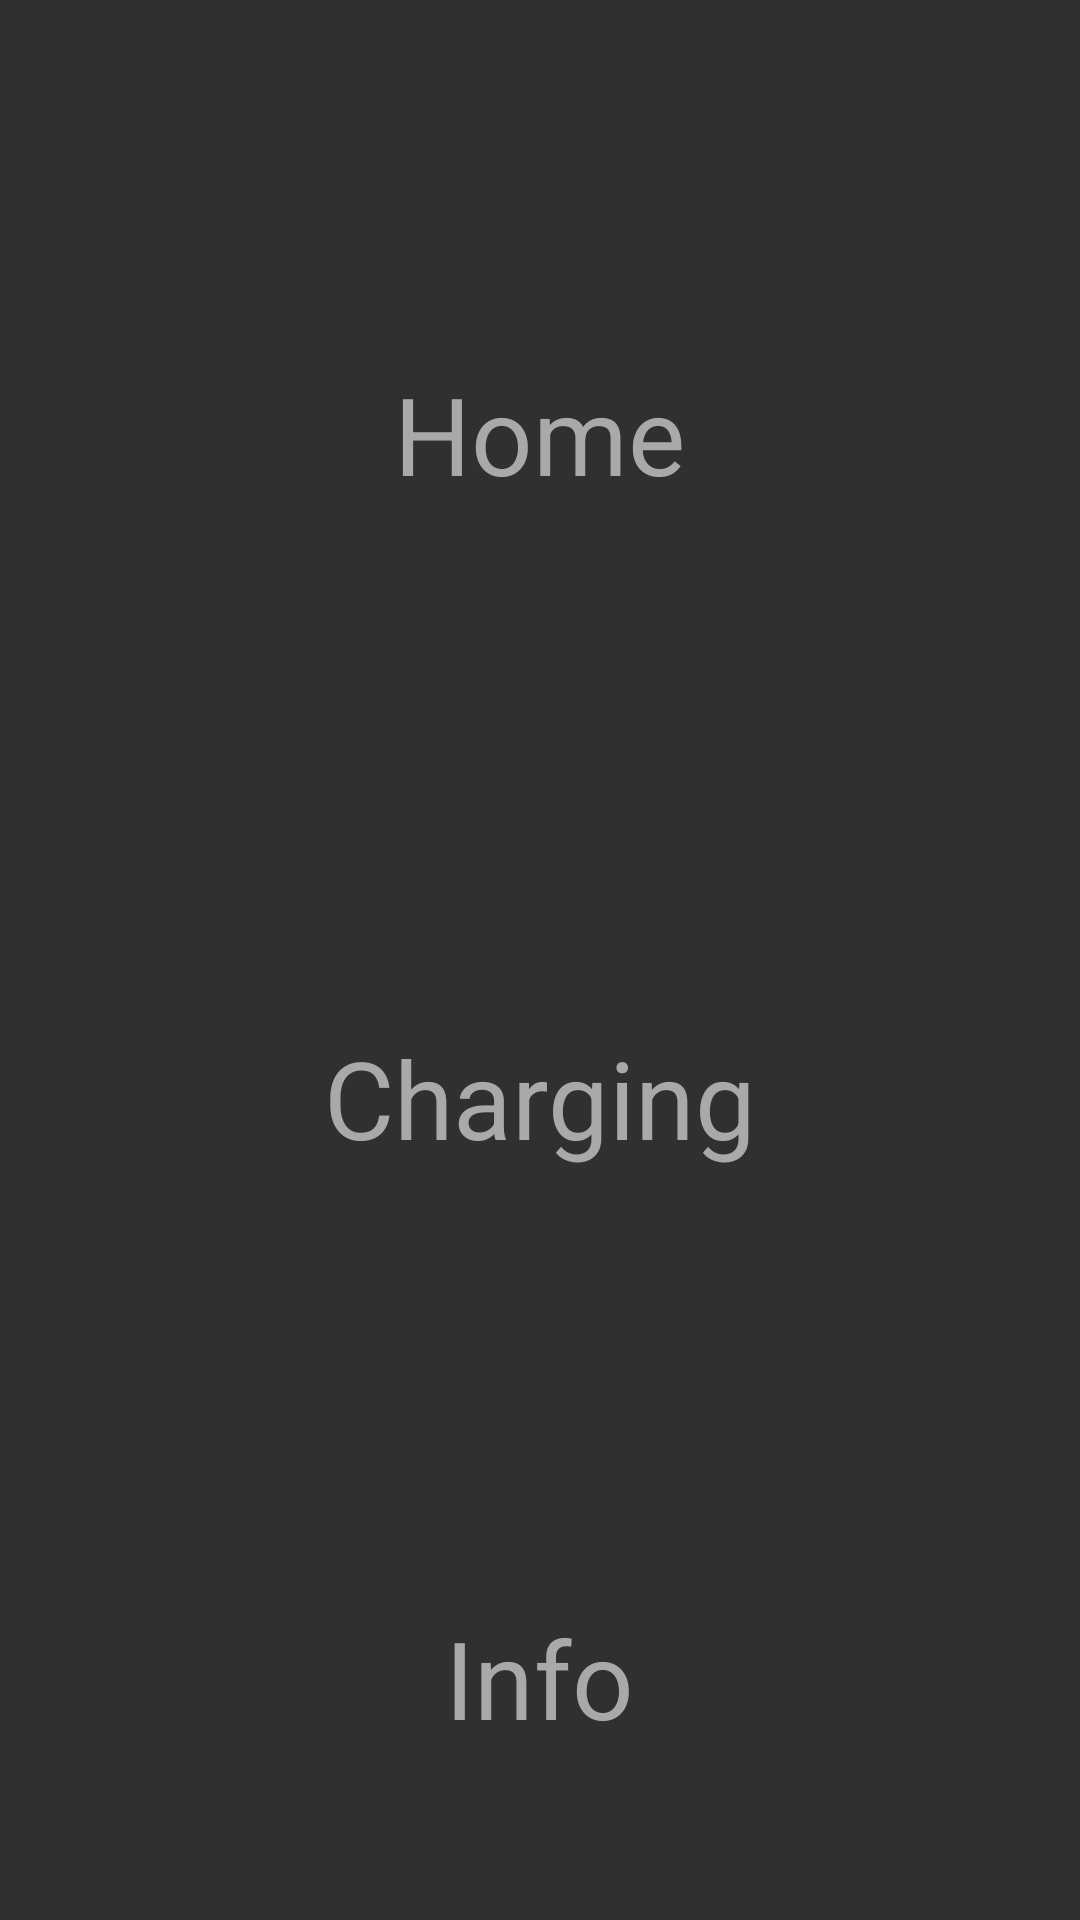

Write the Android layout XML for this screen, with the resource values it uses.
<!-- AndroidManifest.xml: application theme EVEnergyInfo -->
<!-- res/layout/tablayout_aaos_view.xml -->
<?xml version="1.0" encoding="utf-8"?>
<LinearLayout xmlns:android="http://schemas.android.com/apk/res/android"
    android:layout_width="match_parent"
    android:layout_height="match_parent"
    android:gravity="center"
    android:orientation="vertical">

    <LinearLayout
        android:layout_width="200dp"
        android:layout_height="60dp"
        android:id="@+id/tab0"
        android:orientation="vertical"
        android:layout_weight="1"
        android:gravity="center">

        <ImageView
            android:layout_width="match_parent"
            android:layout_height="36dp"
            android:src="@drawable/outline_info_36"/>
        <TextView
            android:id="@+id/tvtab1"
            android:layout_width="wrap_content"
            android:layout_height="wrap_content"
            android:text="Home"
            android:textColor="@color/grey"
            android:textSize="36dp"
            />
    </LinearLayout>

    <LinearLayout
        android:layout_width="match_parent"
        android:layout_height="0dp"
        android:layout_weight="1"
        android:id="@+id/tab1"
        android:orientation="vertical"
        android:gravity="center"
        >
        <ImageView
            android:layout_width="32dp"
            android:layout_height="32dp"
            android:src="@drawable/outline_info_36"/>
        <TextView
            android:id="@+id/tvtab2"
            android:layout_width="wrap_content"
            android:layout_height="wrap_content"
            android:text="@string/charging"
            android:textColor="@color/grey"
            android:textSize="36sp"
             />
    </LinearLayout>

    <LinearLayout
        android:layout_width="match_parent"
        android:layout_height="0dp"
        android:layout_weight="1"
        android:id="@+id/tab2"
        android:orientation="vertical"
        android:gravity="center">


        <ImageView
            android:layout_width="32dp"
            android:layout_height="32dp"
            android:src="@drawable/outline_info_36"/>

        <TextView
            android:id="@+id/tvtab3"
            android:layout_width="wrap_content"
            android:layout_height="wrap_content"
            android:text="Info"
            android:textColor="@color/grey"
            android:textSize="36sp"
            />
    </LinearLayout>
</LinearLayout>
<!-- resources referenced by this layout -->
<resources>
  <color name="grey">#A9A9A9</color>
  <string name="charging">Charging</string>
  <style name="EVEnergyInfo" parent="Theme.AppCompat.NoActionBar">
          
          <item name="colorPrimary">@color/orange</item>
          <item name="colorPrimaryVariant">@color/orange</item>
          <item name="colorOnPrimary">@color/white</item>
          
          <item name="colorSecondary">@color/grey</item>
          <item name="colorSecondaryVariant">@color/white</item>
          <item name="colorOnSecondary">@color/black</item>
      </style>
  <color name="orange">#FF5722</color>
  <color name="white">#FFFFFF</color>
  <color name="black">#000000</color>
</resources>
